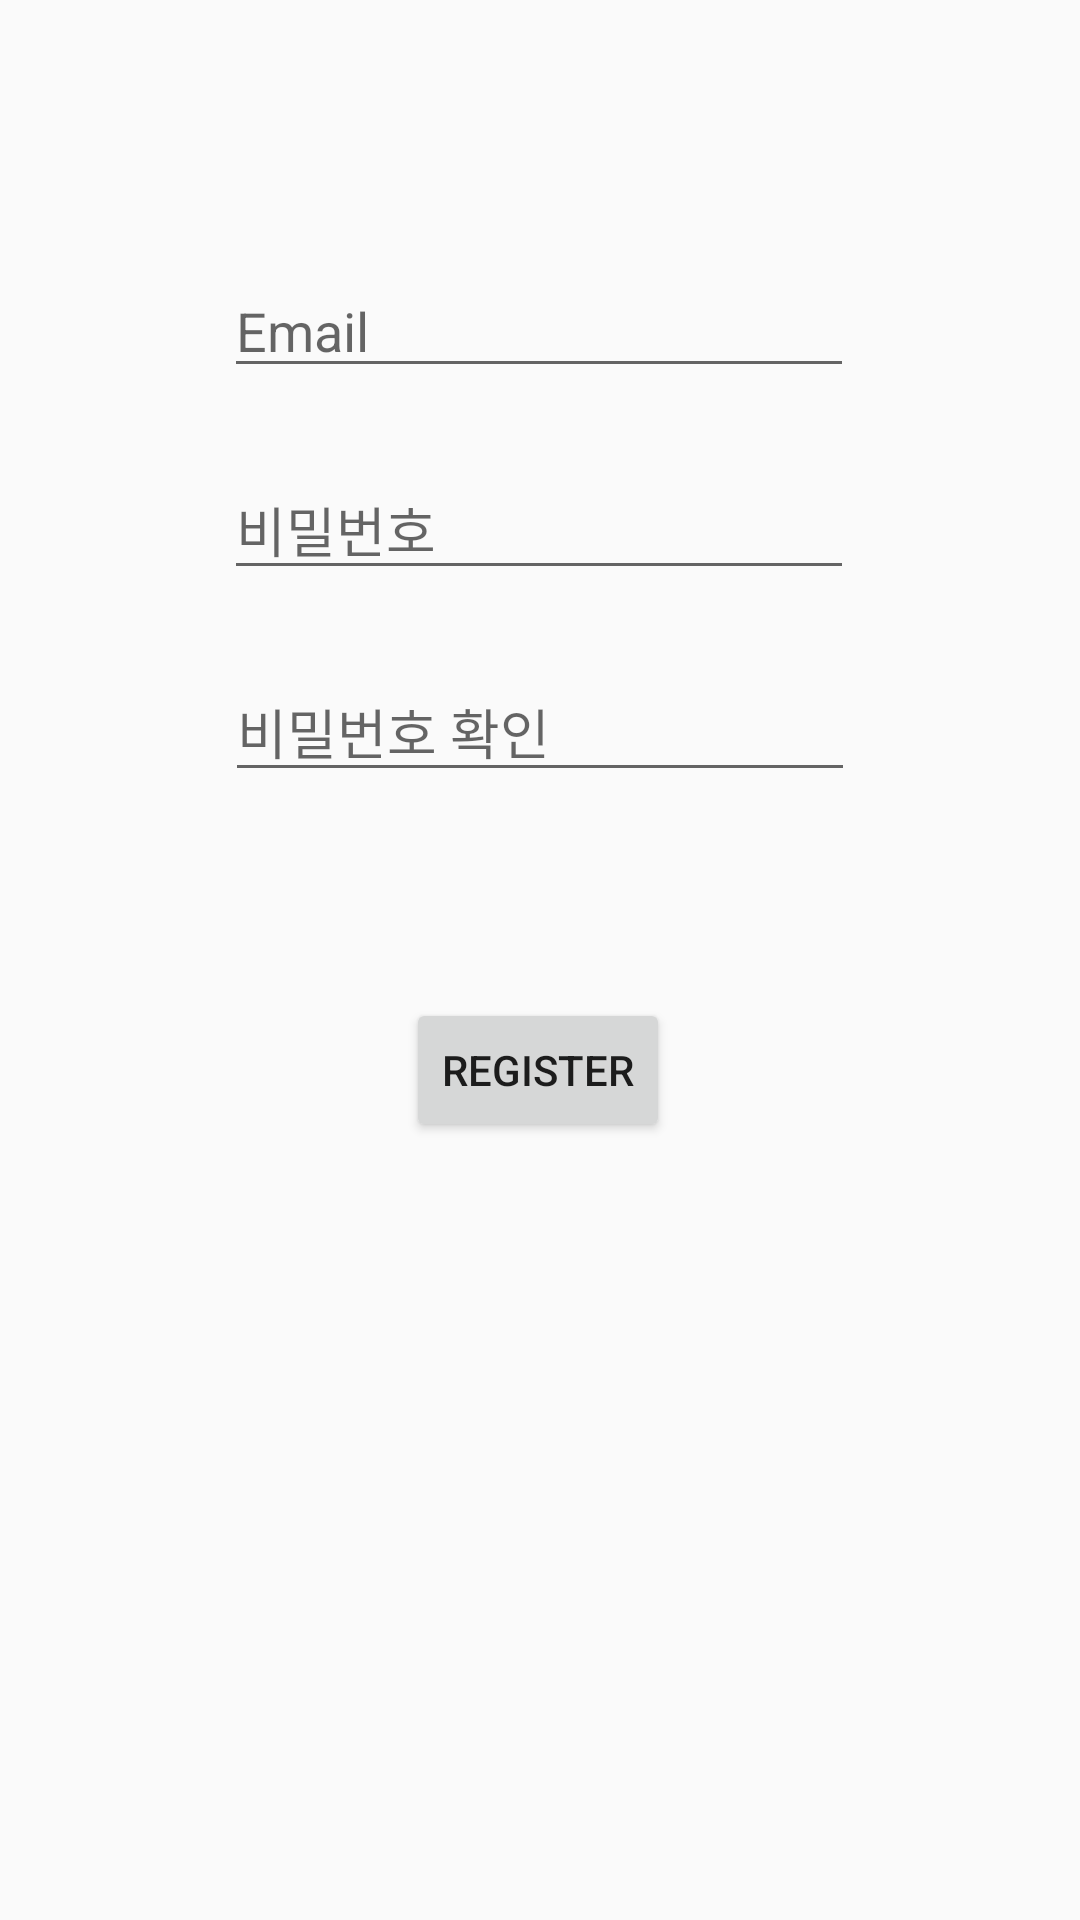

Here is an Android app screen rendered from its layout file. Give the layout XML and the strings, colors and styles it references.
<!-- AndroidManifest.xml: activity theme AppTheme.NoActionBar -->
<!-- res/layout/activity_admin.xml -->
<?xml version="1.0" encoding="utf-8"?>
<androidx.constraintlayout.widget.ConstraintLayout
    xmlns:android="http://schemas.android.com/apk/res/android"
    xmlns:app="http://schemas.android.com/apk/res-auto"
    xmlns:tools="http://schemas.android.com/tools"
    android:layout_width="match_parent"
    android:layout_height="match_parent">

    <EditText
        android:id="@+id/email_editText"
        android:layout_width="wrap_content"
        android:layout_height="wrap_content"
        android:layout_marginTop="88dp"
        android:ems="10"
        android:hint="@string/input_emailEditText_name"
        app:layout_constraintEnd_toEndOf="parent"
        app:layout_constraintHorizontal_bias="0.497"
        app:layout_constraintStart_toStartOf="parent"
        app:layout_constraintTop_toTopOf="parent" />

    <EditText
        android:id="@+id/password_editText"
        android:layout_width="wrap_content"
        android:layout_height="wrap_content"
        android:layout_marginTop="24dp"
        android:ems="10"
        android:hint="@string/input_passwordEditText_name"
        android:inputType="textPersonName"
        app:layout_constraintEnd_toEndOf="parent"
        app:layout_constraintHorizontal_bias="0.497"
        app:layout_constraintStart_toStartOf="parent"
        app:layout_constraintTop_toBottomOf="@+id/email_editText" />

    <Button
        android:id="@+id/register_btn"
        android:layout_width="wrap_content"
        android:layout_height="wrap_content"
        android:layout_marginTop="136dp"
        android:text="Register"
        app:layout_constraintEnd_toEndOf="parent"
        app:layout_constraintHorizontal_bias="0.498"
        app:layout_constraintStart_toStartOf="parent"
        app:layout_constraintTop_toBottomOf="@+id/password_editText" />

    <EditText
        android:id="@+id/passwordCheck_editText"
        android:layout_width="wrap_content"
        android:layout_height="wrap_content"
        android:layout_marginTop="24dp"
        android:ems="10"
        android:hint="@string/input_passwordCheckEditText_name"
        android:inputType="textPersonName"
        app:layout_constraintEnd_toEndOf="parent"
        app:layout_constraintStart_toStartOf="parent"
        app:layout_constraintTop_toBottomOf="@+id/password_editText" />
</androidx.constraintlayout.widget.ConstraintLayout>
<!-- resources referenced by this layout -->
<resources>
  <string name="input_emailEditText_name">Email</string>
  <string name="input_passwordCheckEditText_name">비밀번호 확인</string>
  <string name="input_passwordEditText_name">비밀번호</string>
  <style name="AppTheme.NoActionBar">
          <item name="windowActionBar">false</item>
          <item name="windowNoTitle">true</item>
      </style>
</resources>
